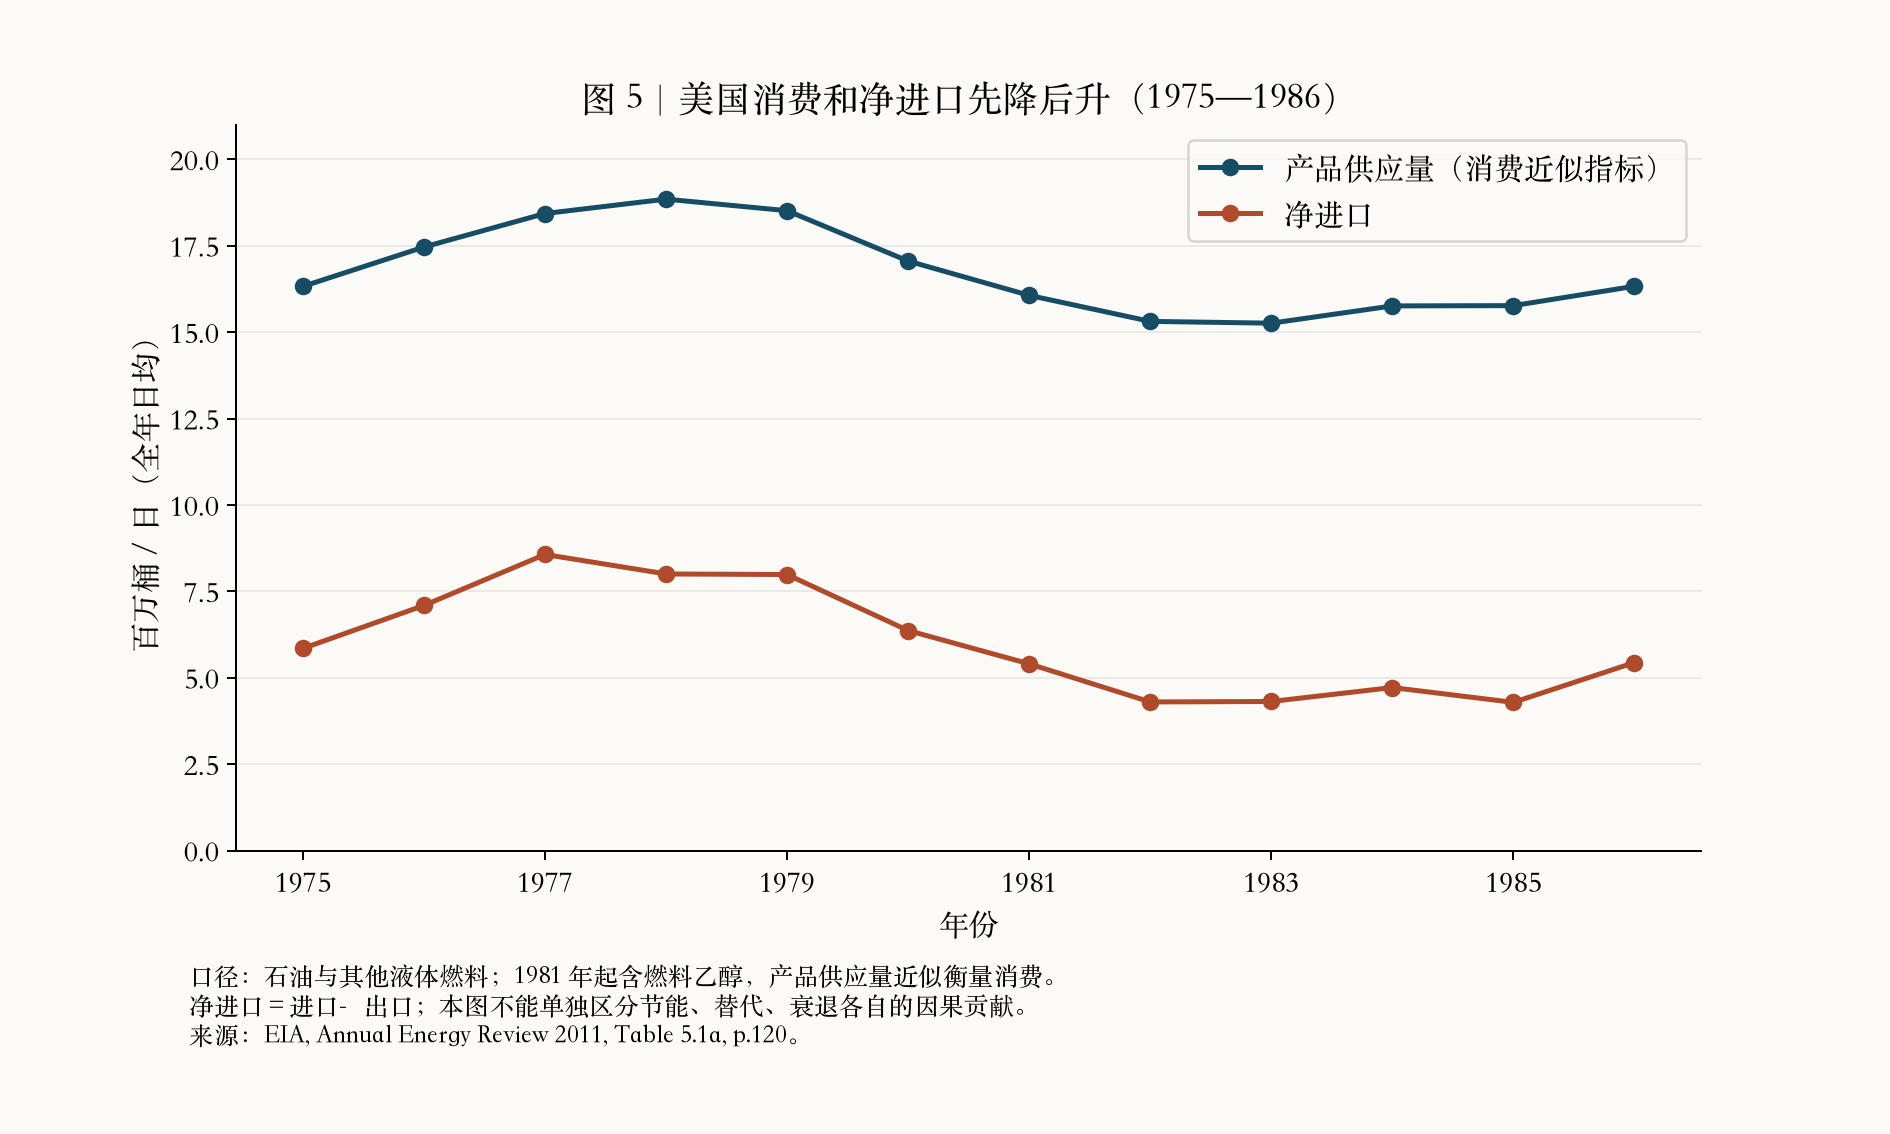

The table this chart was drawn from, first rows:
年份, 产品供应量_千桶每日, 净进口_千桶每日
1975, 16322, 5846
1976, 17461, 7090
1977, 18431, 8565
1978, 18847, 8002
1979, 18513, 7985
1980, 17056, 6365
1981, 16063, 5401
1982, 15310, 4298
1983, 15258, 4312
1984, 15758, 4715
1985, 15766, 4286
1986, 16326, 5439
